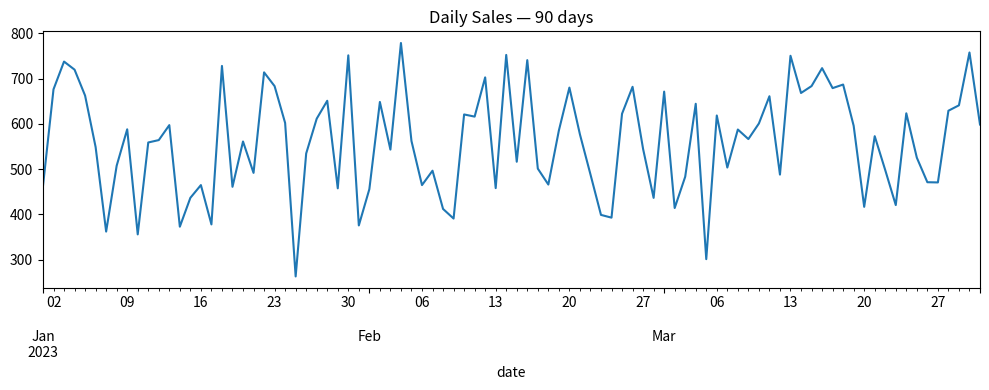

Recreate this plot in Python.
import pandas as pd, numpy as np, matplotlib.pyplot as plt, pathlib
# Generate synthetic sales data (deterministic)
rng = np.random.default_rng(0)
dates = pd.date_range("2023-01-01", periods=90, freq="D")
df = pd.DataFrame({
    "date": dates,
    "category": rng.choice(["Electronics","Apparel","Grocery"], 90),
    "amount": (rng.normal(500, 120, 90).round(2) + np.linspace(0,100,90)).clip(100)
})
pathlib.Path("results").mkdir(exist_ok=True)
# Aggregate
daily = df.groupby("date")["amount"].sum()
by_cat = df.groupby("category")["amount"].sum()
print(daily.head())
print(by_cat)
# Plot
plt.figure(figsize=(10,4))
daily.plot()
plt.title("Daily Sales — 90 days")
plt.tight_layout()
plt.savefig("results/daily.png", dpi=150)
print("Saved results/daily.png")
